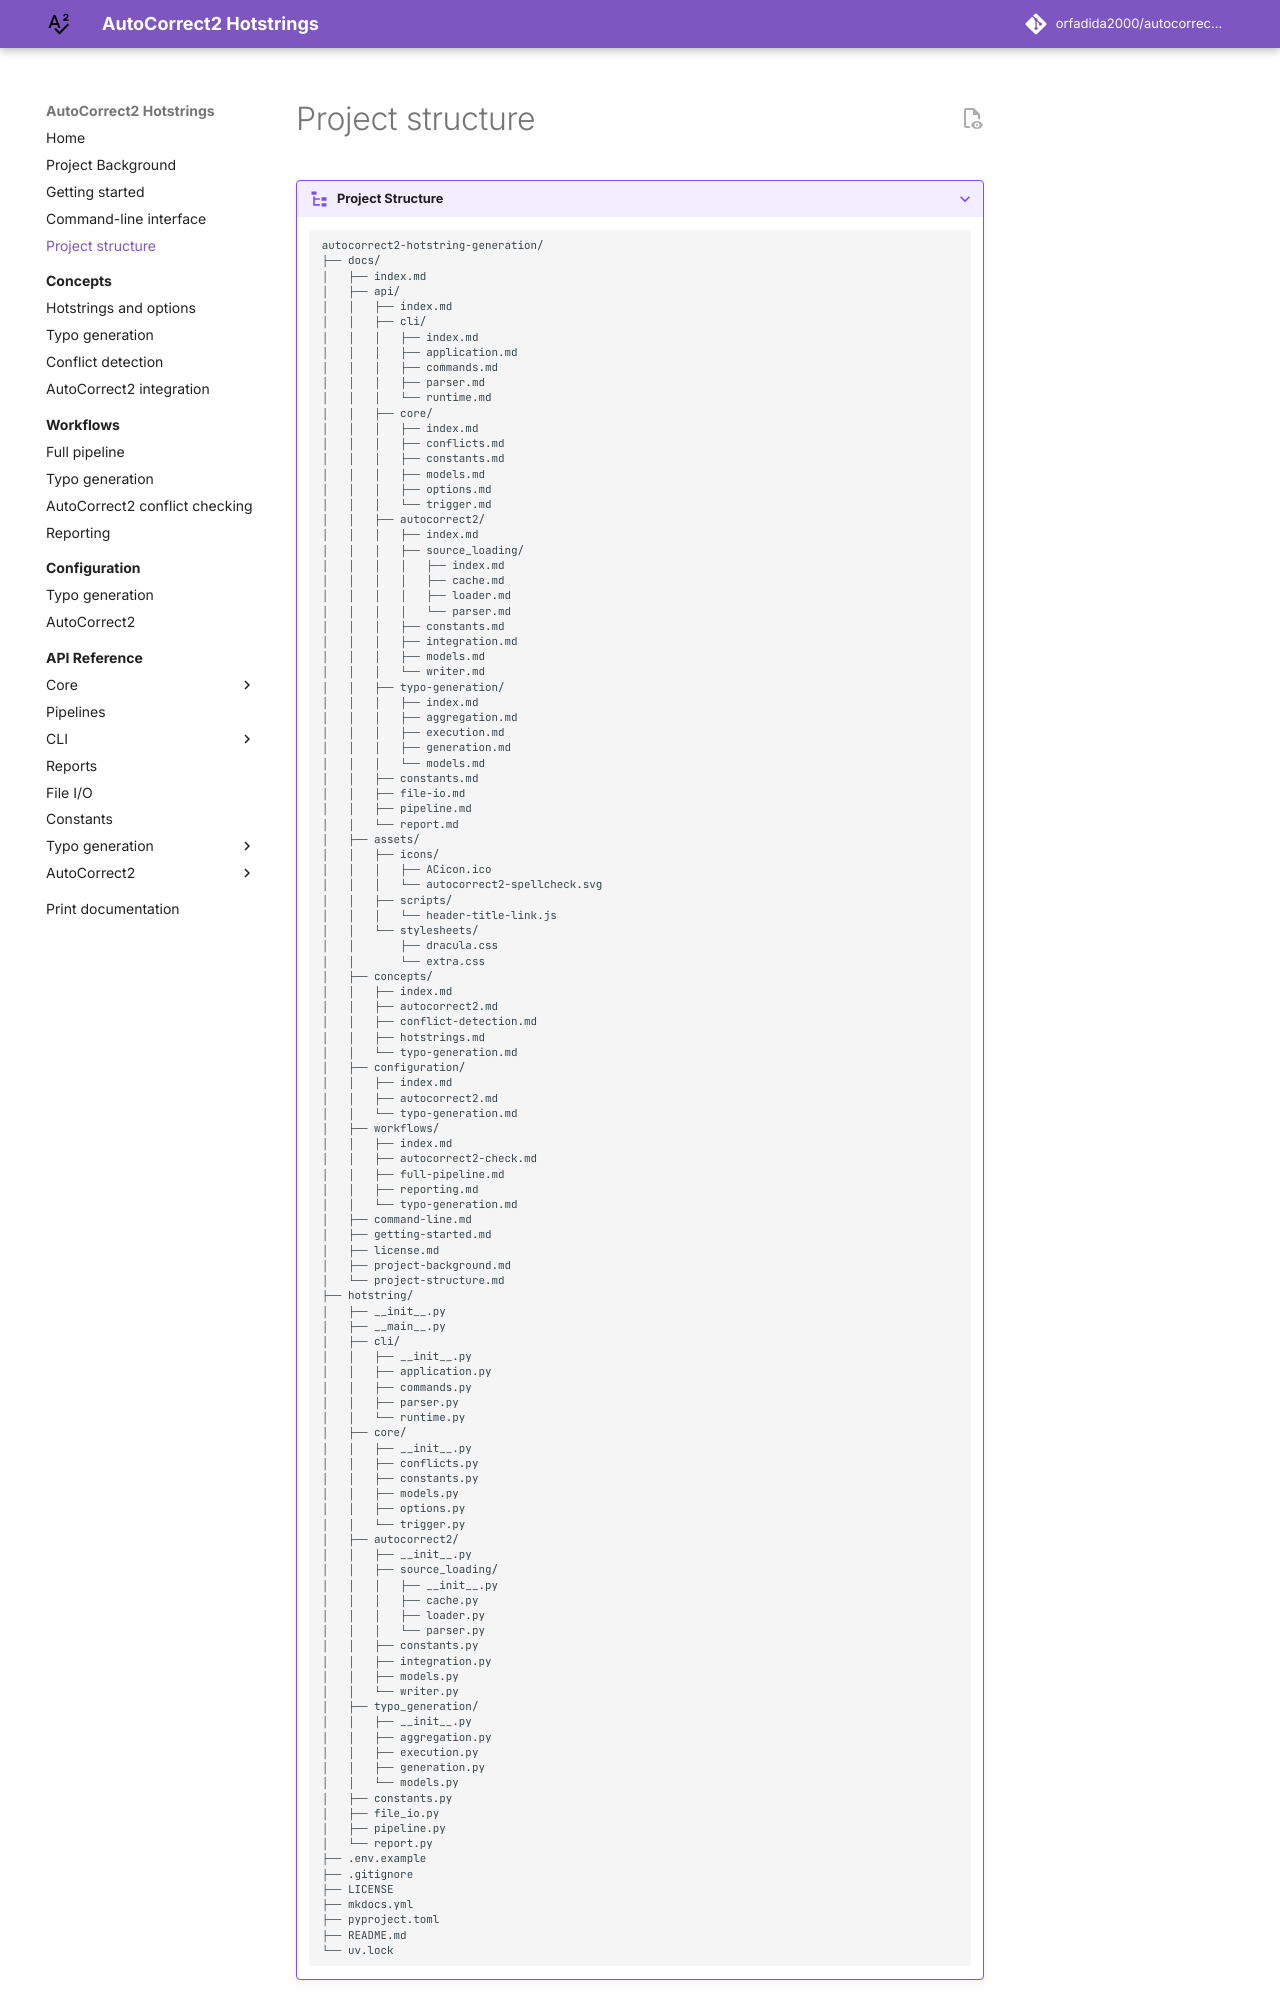

repository: orfadida2000/autocorrect2-hotstring-generation · page: project-structure/index.html · generator: mkdocs

# Project structure

???+ example "Project Structure"

    ```text
    autocorrect2-hotstring-generation/
    ├── docs/
    │   ├── index.md
    │   ├── api/
    │   │   ├── index.md
    │   │   ├── cli/
    │   │   │   ├── index.md
    │   │   │   ├── application.md
    │   │   │   ├── commands.md
    │   │   │   ├── parser.md
    │   │   │   └── runtime.md
    │   │   ├── core/
    │   │   │   ├── index.md
    │   │   │   ├── conflicts.md
    │   │   │   ├── constants.md
    │   │   │   ├── models.md
    │   │   │   ├── options.md
    │   │   │   └── trigger.md
    │   │   ├── autocorrect2/
    │   │   │   ├── index.md
    │   │   │   ├── source_loading/
    │   │   │   │   ├── index.md
    │   │   │   │   ├── cache.md
    │   │   │   │   ├── loader.md
    │   │   │   │   └── parser.md
    │   │   │   ├── constants.md
    │   │   │   ├── integration.md
    │   │   │   ├── models.md
    │   │   │   └── writer.md
    │   │   ├── typo-generation/
    │   │   │   ├── index.md
    │   │   │   ├── aggregation.md
    │   │   │   ├── execution.md
    │   │   │   ├── generation.md
    │   │   │   └── models.md
    │   │   ├── constants.md
    │   │   ├── file-io.md
    │   │   ├── pipeline.md
    │   │   └── report.md
    │   ├── assets/
    │   │   ├── icons/
    │   │   │   ├── ACicon.ico
    │   │   │   └── autocorrect2-spellcheck.svg
    │   │   ├── scripts/
    │   │   │   └── header-title-link.js
    │   │   └── stylesheets/
    │   │       ├── dracula.css
    │   │       └── extra.css
    │   ├── concepts/
    │   │   ├── index.md
    │   │   ├── autocorrect2.md
    │   │   ├── conflict-detection.md
    │   │   ├── hotstrings.md
    │   │   └── typo-generation.md
    │   ├── configuration/
    │   │   ├── index.md
    │   │   ├── autocorrect2.md
    │   │   └── typo-generation.md
    │   ├── workflows/
    │   │   ├── index.md
    │   │   ├── autocorrect2-check.md
    │   │   ├── full-pipeline.md
    │   │   ├── reporting.md
    │   │   └── typo-generation.md
    │   ├── command-line.md
    │   ├── getting-started.md
    │   ├── license.md
    │   ├── project-background.md
    │   └── project-structure.md
    ├── hotstring/
    │   ├── __init__.py
    │   ├── __main__.py
    │   ├── cli/
    │   │   ├── __init__.py
    │   │   ├── application.py
    │   │   ├── commands.py
    │   │   ├── parser.py
    │   │   └── runtime.py
    │   ├── core/
    │   │   ├── __init__.py
    │   │   ├── conflicts.py
    │   │   ├── constants.py
    │   │   ├── models.py
    │   │   ├── options.py
    │   │   └── trigger.py
    │   ├── autocorrect2/
    │   │   ├── __init__.py
    │   │   ├── source_loading/
    │   │   │   ├── __init__.py
    │   │   │   ├── cache.py
    │   │   │   ├── loader.py
    │   │   │   └── parser.py
    │   │   ├── constants.py
    │   │   ├── integration.py
    │   │   ├── models.py
    │   │   └── writer.py
    │   ├── typo_generation/
    │   │   ├── __init__.py
    │   │   ├── aggregation.py
    │   │   ├── execution.py
    │   │   ├── generation.py
    │   │   └── models.py
    │   ├── constants.py
    │   ├── file_io.py
    │   ├── pipeline.py
    │   └── report.py
    ├── .env.example
    ├── .gitignore
    ├──
